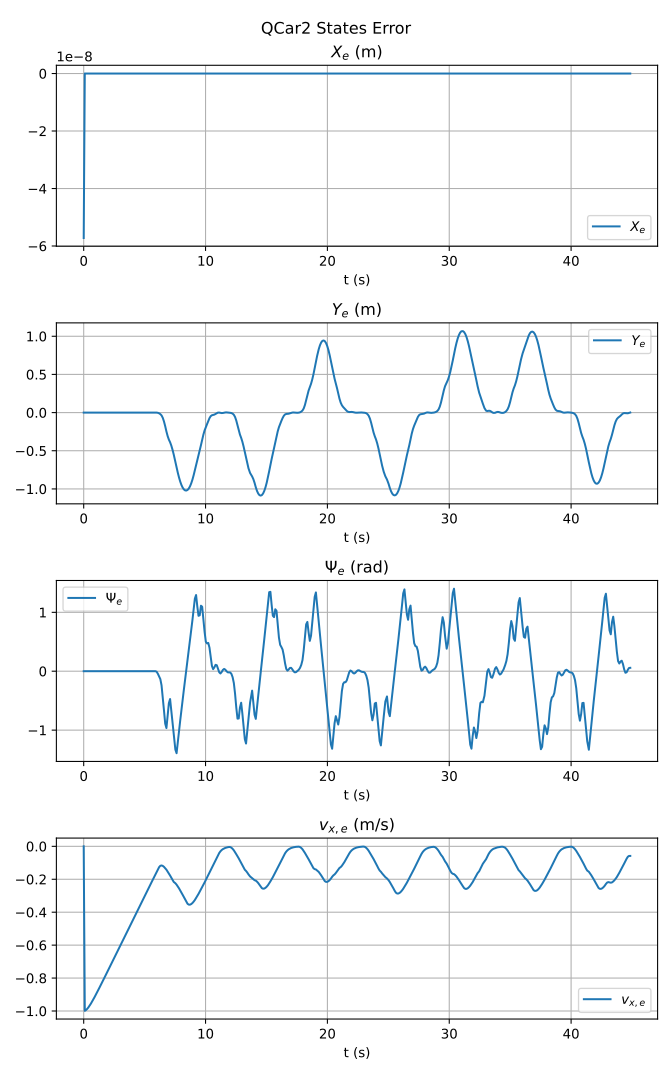

The table this chart was drawn from, first rows:
t, X_e, Y_e, Psi_e, vx_e
4.00003045797348e-07, -5.7220457705398076e-08, 9.88505775012527e-08, 0.0, 0.0
0.08902, 0.0, 9.88505775012527e-08, 0.0, -0.9987
0.189, 0.0, 9.88505775012527e-08, 0.0, -0.9941
0.289, 0.0, 9.88505775012527e-08, 0.0, -0.9868
0.389, 0.0, 9.88505775012527e-08, 0.0, -0.9776
0.489, 0.0, 9.88505775012527e-08, 0.0, -0.967
0.589, 0.0, 9.88505775012527e-08, 0.0, -0.9552
0.6892, 0.0, 9.88505775012527e-08, 0.0, -0.9426
0.789, 0.0, 9.88505775012527e-08, 0.0, -0.9295
0.889, 0.0, 9.88505775012527e-08, 0.0, -0.9159
0.989, 0.0, 9.88505775012527e-08, 0.0, -0.902
1.089, 0.0, 9.88505775012527e-08, 0.0, -0.8876
1.189, 0.0, 9.88505775012527e-08, 0.0, -0.8732
1.289, 0.0, 9.88505775012527e-08, 0.0, -0.8587
1.39, 0.0, 9.88505775012527e-08, 0.0, -0.8441
1.489, 0.0, 9.88505775012527e-08, 0.0, -0.8293
1.589, 0.0, 9.88505775012527e-08, 0.0, -0.8144
1.689, 0.0, 9.88505775012527e-08, 0.0, -0.7995
1.789, 0.0, 9.88505775012527e-08, 0.0, -0.7847
1.889, 0.0, 9.88505775012527e-08, 0.0, -0.7698
1.989, 0.0, 9.88505775012527e-08, 0.0, -0.7548
2.089, 0.0, 9.88505775012527e-08, 0.0, -0.7399
2.189, 0.0, 9.88505775012527e-08, 0.0, -0.7248
2.289, 0.0, 9.88505775012527e-08, 0.0, -0.7099
2.389, 0.0, 9.88505775012527e-08, 0.0, -0.6949
2.489, 0.0, 9.88505775012527e-08, 0.0, -0.68
2.589, 0.0, 9.88505775012527e-08, 0.0, -0.6649
2.689, 0.0, 9.88505775012527e-08, 0.0, -0.65
2.789, 0.0, 9.88505775012527e-08, 0.0, -0.635
2.889, 0.0, 9.88505775012527e-08, 0.0, -0.6199
2.989, 0.0, 9.88505775012527e-08, 0.0, -0.605
3.089, 0.0, 9.88505775012527e-08, 0.0, -0.5899
3.189, 0.0, 9.88505775012527e-08, 0.0, -0.575
3.289, 0.0, 9.88505775012527e-08, 0.0, -0.56
3.389, 0.0, 9.88505775012527e-08, 0.0, -0.545
3.489, 0.0, 9.88505775012527e-08, 0.0, -0.5301
3.589, 0.0, 9.88505775012527e-08, 0.0, -0.515
3.689, 0.0, 9.88505775012527e-08, 0.0, -0.4999
3.789, 0.0, 9.88505775012527e-08, 0.0, -0.485
3.889, 0.0, 9.88505775012527e-08, 0.0, -0.47
3.989, 0.0, 9.88505775012527e-08, 0.0, -0.455
4.089, 0.0, 9.88505775012527e-08, 0.0, -0.4401
4.189, 0.0, 9.88505775012527e-08, 0.0, -0.425
4.289, 0.0, 9.88505775012527e-08, 0.0, -0.4101
4.389, 0.0, 9.88505775012527e-08, 0.0, -0.395
4.489, 0.0, 9.88505775012527e-08, 0.0, -0.38
4.589, 0.0, 9.88505775012527e-08, 0.0, -0.365
4.689, 0.0, 9.88505775012527e-08, 0.0, -0.35
4.789, 0.0, 9.88505775012527e-08, 0.0, -0.335
4.889, 0.0, 9.88505775012527e-08, 0.0, -0.32
4.989, 0.0, 9.88505775012527e-08, 0.0, -0.3051
5.089, 0.0, 9.88505775012527e-08, 0.0, -0.29
5.189, 0.0, 9.88505775012527e-08, 0.0, -0.2753
5.289, 0.0, 9.88505775012527e-08, 0.0, -0.2599
5.389, 0.0, 9.88505775012527e-08, 0.0, -0.2449
5.489, 0.0, 9.88505775012527e-08, 0.0, -0.2299
5.589, 0.0, 9.88505775012527e-08, 0.0, -0.215
5.689, 0.0, 9.88505775012527e-08, 0.0, -0.2
5.789, 0.0, 9.88505775012527e-08, 0.0, -0.1849
5.889, 0.0, 9.88505775012527e-08, 0.0, -0.1699
... 383 more rows
